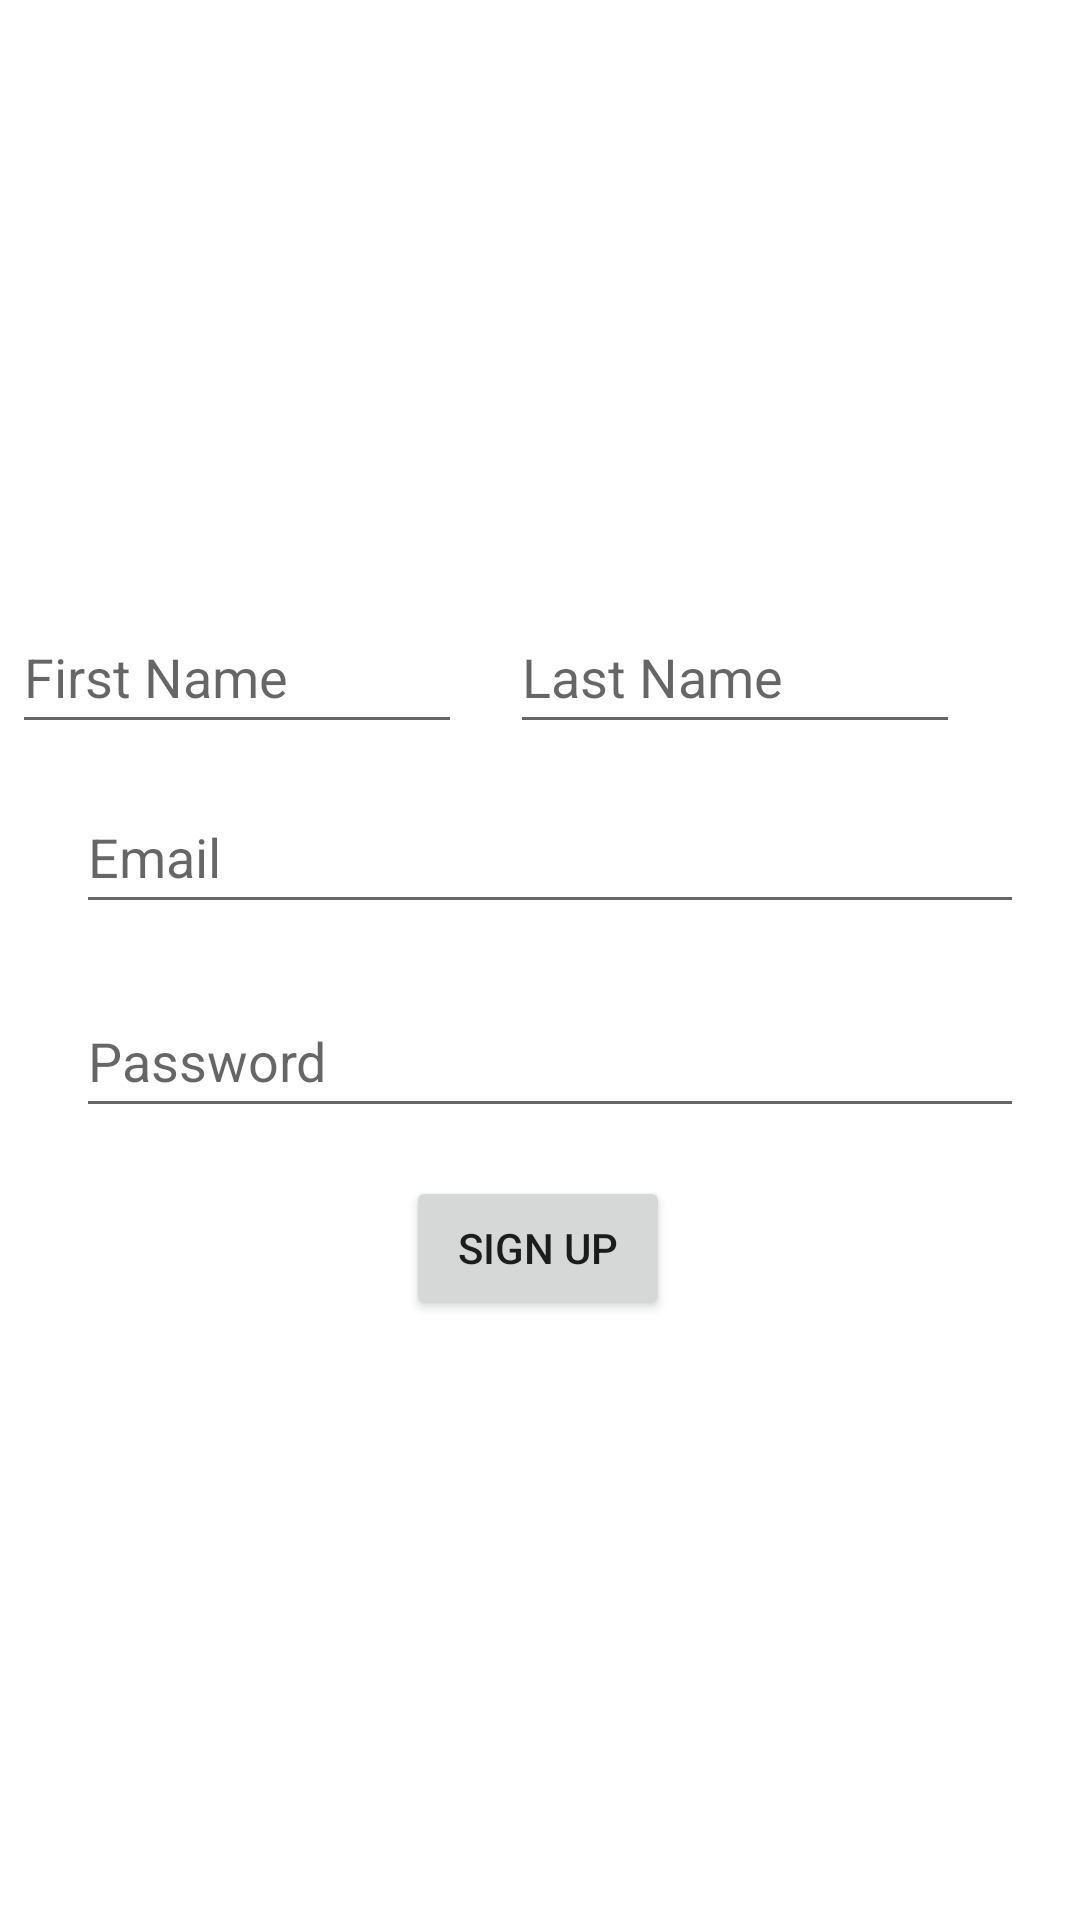

Produce the Android XML layout that renders to this screen, including the resource entries it uses.
<!-- AndroidManifest.xml: application theme Theme.MU_Project_Capstone -->
<!-- res/layout/activity_signup.xml -->
<?xml version="1.0" encoding="utf-8"?>
<androidx.constraintlayout.widget.ConstraintLayout xmlns:android="http://schemas.android.com/apk/res/android"
    xmlns:app="http://schemas.android.com/apk/res-auto"
    xmlns:tools="http://schemas.android.com/tools"
    android:layout_width="match_parent"
    android:layout_height="match_parent"
    tools:context=".SignupActivity">

    <EditText
        android:id="@+id/etSignupEmail"
        android:layout_width="316dp"
        android:layout_height="wrap_content"
        android:layout_marginTop="12dp"
        android:ems="10"
        android:hint="Email"
        android:inputType="textEmailAddress"
        android:minHeight="48dp"
        app:layout_constraintEnd_toEndOf="parent"
        app:layout_constraintHorizontal_bias="0.578"
        app:layout_constraintStart_toStartOf="parent"
        app:layout_constraintTop_toBottomOf="@+id/etSignupFirstName" />

    <EditText
        android:id="@+id/etSignupPassword"
        android:layout_width="316dp"
        android:layout_height="wrap_content"
        android:layout_marginTop="20dp"
        android:ems="10"
        android:hint="Password"
        android:inputType="textPassword"
        android:minHeight="48dp"
        app:layout_constraintEnd_toEndOf="parent"
        app:layout_constraintHorizontal_bias="0.578"
        app:layout_constraintStart_toStartOf="parent"
        app:layout_constraintTop_toBottomOf="@+id/etSignupEmail" />

    <EditText
        android:id="@+id/etSignupFirstName"
        android:layout_width="150dp"
        android:layout_height="wrap_content"
        android:layout_marginTop="200dp"
        android:layout_marginEnd="16dp"
        android:ems="10"
        android:hint="First Name"
        android:inputType="textPersonName"
        android:minHeight="48dp"
        app:layout_constraintEnd_toStartOf="@+id/etSignupLastName"
        app:layout_constraintTop_toTopOf="parent" />

    <EditText
        android:id="@+id/etSignupLastName"
        android:layout_width="150dp"
        android:layout_height="wrap_content"
        android:layout_marginTop="200dp"
        android:layout_marginEnd="40dp"
        android:ems="10"
        android:hint="Last Name"
        android:inputType="textPersonName"
        android:minHeight="48dp"
        app:layout_constraintEnd_toEndOf="parent"
        app:layout_constraintTop_toTopOf="parent" />

    <Button
        android:id="@+id/btnSignup"
        android:layout_width="wrap_content"
        android:layout_height="wrap_content"
        android:layout_marginTop="16dp"
        android:text="Sign Up"
        app:layout_constraintEnd_toEndOf="parent"
        app:layout_constraintHorizontal_bias="0.498"
        app:layout_constraintStart_toStartOf="parent"
        app:layout_constraintTop_toBottomOf="@+id/etSignupPassword" />
</androidx.constraintlayout.widget.ConstraintLayout>
<!-- resources referenced by this layout -->
<resources>
  <style name="Theme.MU_Project_Capstone" parent="Theme.MaterialComponents.DayNight.NoActionBar">
          
          <item name="colorPrimary">#2196F3</item>
          <item name="colorPrimaryVariant">@color/purple_700</item>
          <item name="colorOnPrimary">@color/white</item>
  
          
          <item name="colorSecondary">@color/teal_200</item>
          <item name="colorSecondaryVariant">@color/teal_700</item>
          <item name="colorOnSecondary">@color/black</item>
          
          <item name="android:statusBarColor">@color/white</item>
          
  
          <item name="android:windowLightStatusBar">true</item>
      </style>
  <color name="purple_700">#FF3700B3</color>
  <color name="white">#FFFFFFFF</color>
  <color name="teal_200">#FF03DAC5</color>
  <color name="teal_700">#FF018786</color>
  <color name="black">#FF000000</color>
</resources>
